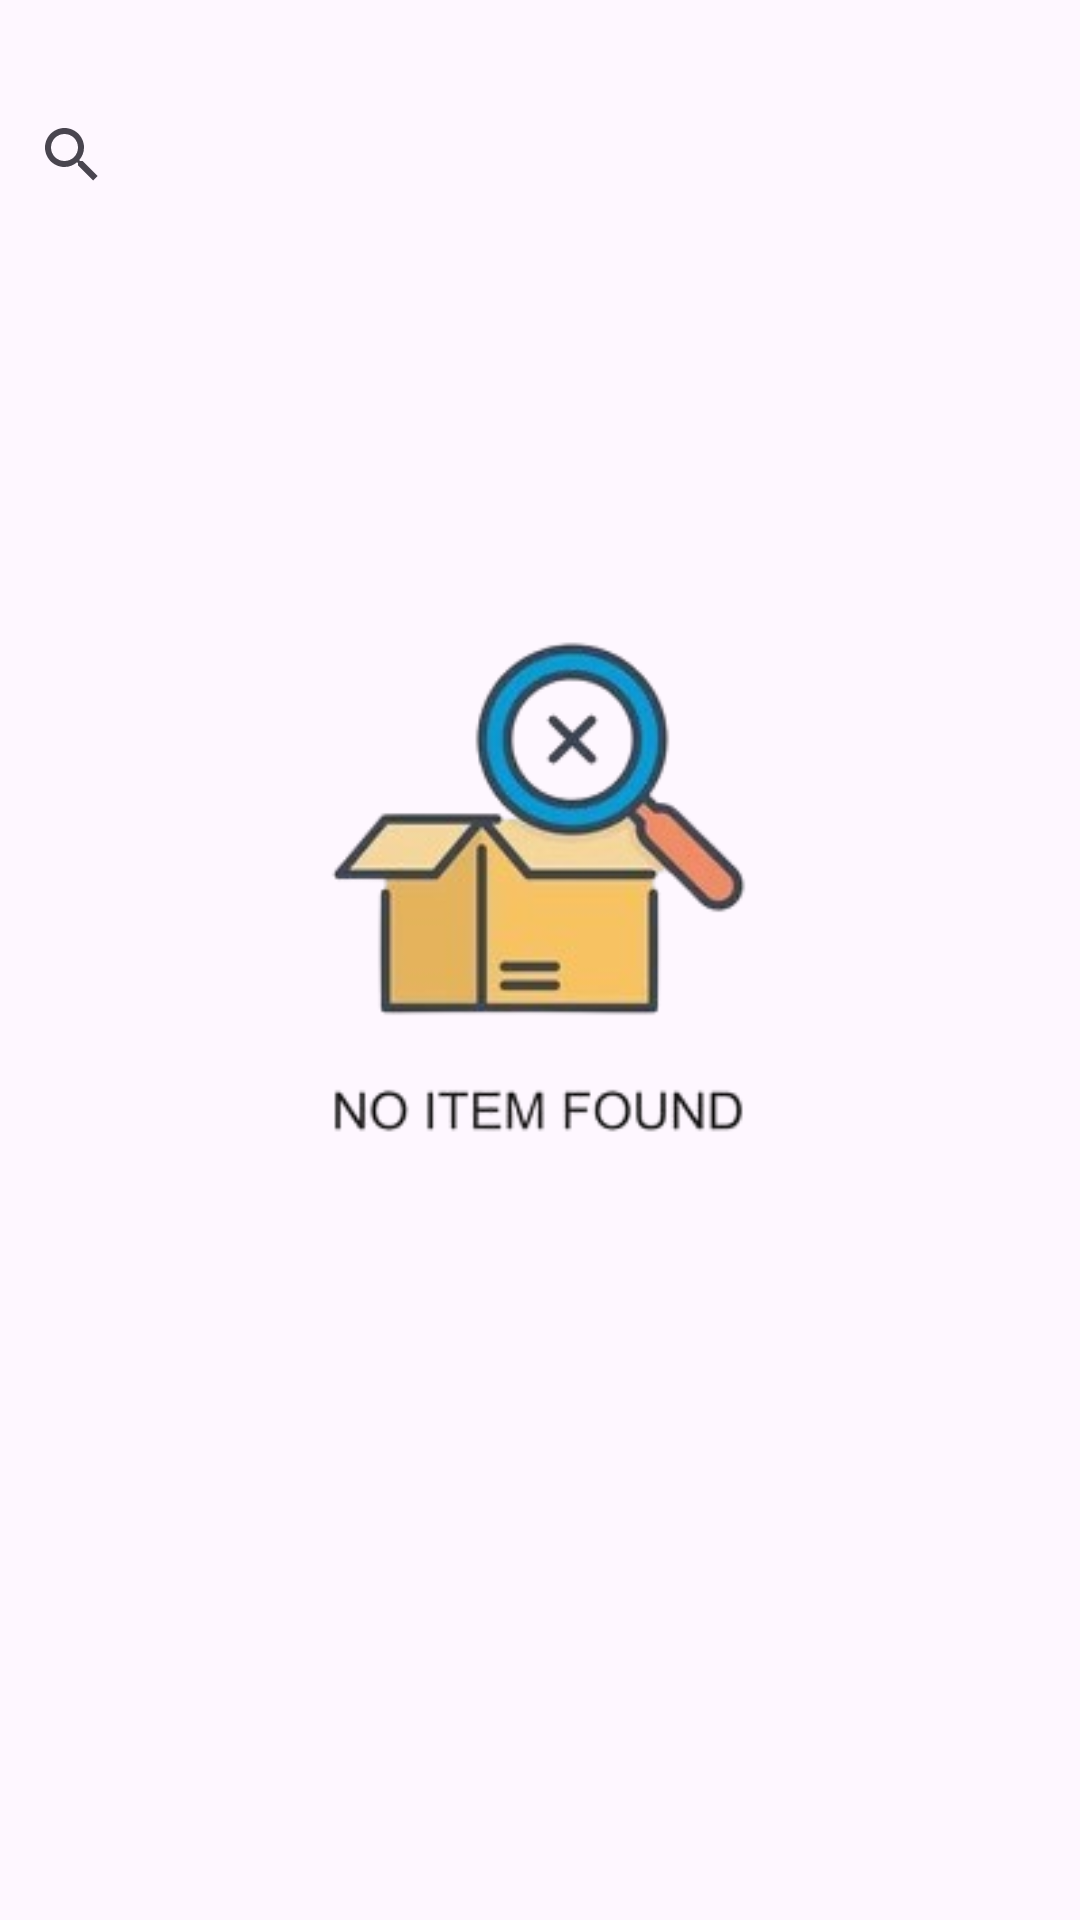

Android layout source for this screen:
<!-- AndroidManifest.xml: application theme Theme.NexusStock -->
<!-- res/layout/activity_recyler_view.xml -->
<?xml version="1.0" encoding="utf-8"?>
<androidx.constraintlayout.widget.ConstraintLayout xmlns:android="http://schemas.android.com/apk/res/android"
    xmlns:app="http://schemas.android.com/apk/res-auto"
    xmlns:tools="http://schemas.android.com/tools"
    android:id="@+id/main"
    android:layout_width="match_parent"
    android:layout_height="match_parent"
    tools:context=".recylerView">

    <LinearLayout
        android:layout_width="match_parent"
        android:layout_height="match_parent"
        android:orientation="vertical">

        <SearchView
            android:id="@+id/searchView"
            android:layout_width="425dp"
            android:layout_height="103dp"
            android:queryHint="Search here..." />

        <androidx.recyclerview.widget.RecyclerView
            android:id="@+id/recycler_view"
            android:layout_width="match_parent"
            android:layout_height="match_parent" />

    </LinearLayout>

    <androidx.recyclerview.widget.RecyclerView
        android:id="@+id/recyclerView"
        android:layout_width="409dp"
        android:layout_height="729dp"
        app:layout_constraintBottom_toBottomOf="parent"
        app:layout_constraintEnd_toEndOf="parent"
        app:layout_constraintStart_toStartOf="parent"
        app:layout_constraintTop_toTopOf="parent" />

    <ImageView
        android:id="@+id/imageView3"
        android:layout_width="wrap_content"
        android:layout_height="wrap_content"
        android:src="@drawable/empty2"
        app:layout_constraintBottom_toTopOf="@+id/recyclerView"
        app:layout_constraintTop_toBottomOf="@+id/recyclerView"
        app:layout_constraintVertical_bias="0.5"
        tools:layout_editor_absoluteX="75dp" />

    <ImageView
        android:id="@+id/noItemFound"
        android:layout_width="235dp"
        android:layout_height="248dp"
        android:src="@drawable/empty2"
        app:layout_constraintBottom_toBottomOf="parent"
        app:layout_constraintEnd_toEndOf="parent"
        app:layout_constraintHorizontal_bias="0.496"
        app:layout_constraintStart_toStartOf="parent"
        app:layout_constraintTop_toTopOf="parent"
        app:layout_constraintVertical_bias="0.438" />
</androidx.constraintlayout.widget.ConstraintLayout>
<!-- resources referenced by this layout -->
<resources>
  <!-- drawable empty2: png bitmap (drawable, 35872 bytes) -->
  <style name="Theme.NexusStock" parent="Base.Theme.NexusStock" />
  <style name="Base.Theme.NexusStock" parent="Theme.Material3.DayNight.NoActionBar">
          <item name="colorPrimary">#0000CD</item>
  
          <item name="colorPrimaryVariant">#000080</item>
  
          <item name="colorOnPrimary">#FFFFFF</item>
  
  
          
          
      </style>
</resources>
